Run: headless pygame with SDL's dummy video driver; simulated clock (each Clock.tick advances the game by its frame time, no real sleeping); random seed 0; keys injected as events and as key.get_pressed() state; no mouse input.
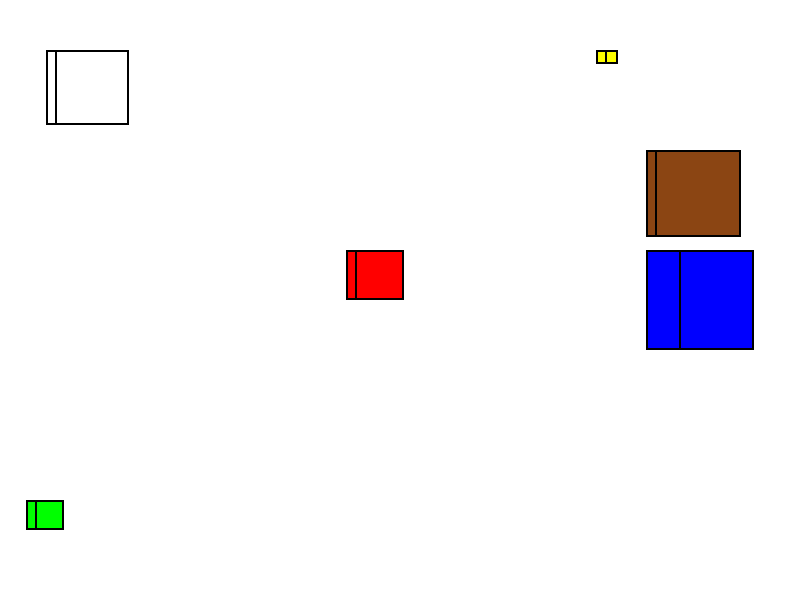
Frame 1 of 4 · flips 1–60 · no input
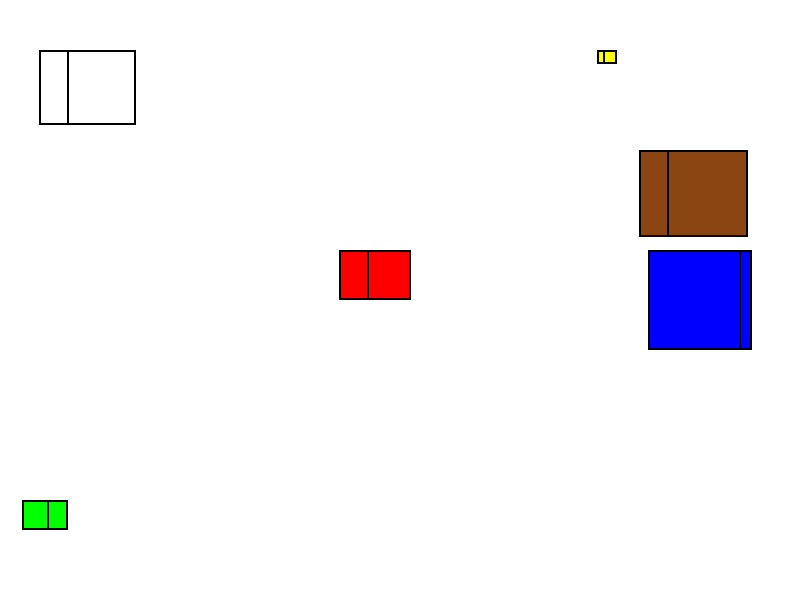
Frame 2 of 4 · flips 61–180 · tapped SPACE, RETURN · held RIGHT (→), D
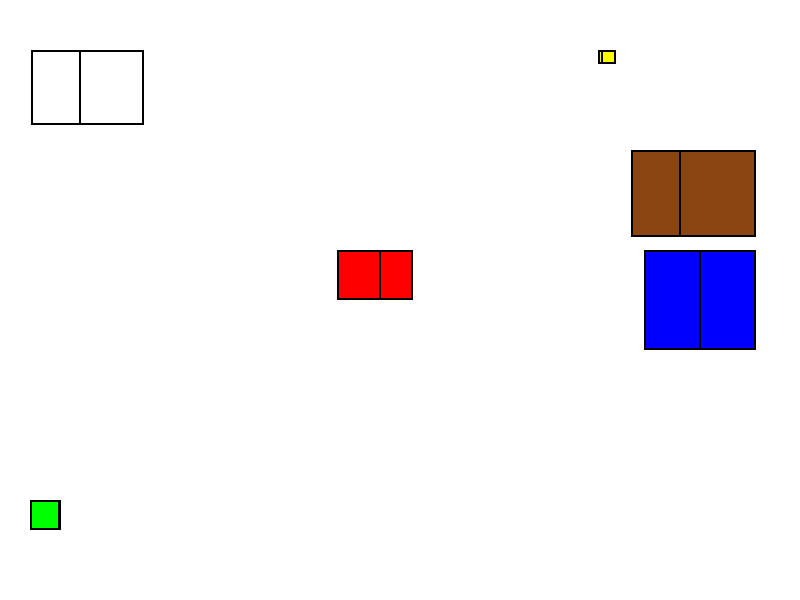
Frame 3 of 4 · flips 181–300 · held DOWN (↓), S
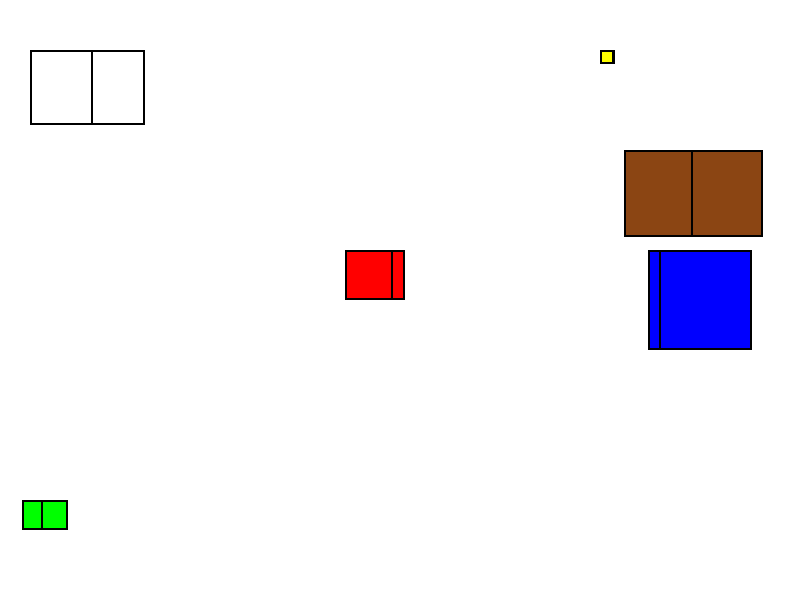
Frame 4 of 4 · flips 301–420 · held LEFT (←), A, UP (↑), W

The pygame program that drew these frames:

import pygame
from pygame.locals import *
import math

pygame.init()


class Main:
    def __init__(self,tela_x,tela_y):
        self.tela_x=tela_x
        self.tela_y=tela_y
        self.tela=pygame.display.set_mode((self.tela_x,self.tela_y))



class Cubo:
    def __init__(self,aresta,x,y,vel_rotacao,cor):
        self.pos=(x,y)
        self.aresta=aresta
        self.t_aresta_x=aresta
        self.t_aresta_y=aresta
        self.x=x
        self.y=y
        self.x_aresta_central=x
        self.y_aresta_central=y
        self.hipotenusa=math.sqrt((aresta**2)+(aresta**2))
        self.vel_rotacao=vel_rotacao
        self.figura_grow=((aresta/2)/vel_rotacao)/((self.hipotenusa-aresta)/(vel_rotacao*0.1))
        self.cores=[cor,(0,0,0),(0,0,0),(0,0,0),(0,0,0),(0,0,0)]

    def gerar_figuras(self):
        centro=pygame.Rect(self.x,self.y,self.t_aresta_x,self.t_aresta_y)
        aresta_central=pygame.Rect(self.x_aresta_central,self.y_aresta_central,2,self.t_aresta_y)
        aresta_esquerda=pygame.Rect(self.x,self.y,2,self.t_aresta_y)
        aresta_direita=pygame.Rect(self.x+self.t_aresta_x-1,self.y,2,self.t_aresta_y)
        aresta_superior=pygame.Rect(self.x,self.y,self.t_aresta_x,2)
        aresta_inferior=pygame.Rect(self.x,self.y+self.t_aresta_y-2,self.t_aresta_x,2)

        self.rects=[centro,aresta_central,aresta_esquerda,aresta_direita,aresta_superior,aresta_inferior]

    def rodar(self):
        self.x_aresta_central+=self.vel_rotacao
        if self.x_aresta_central<self.pos[0]+(self.aresta/2):
            self.t_aresta_x+=self.figura_grow
            self.x-=self.figura_grow/2
        if self.x_aresta_central>=self.pos[0]+(self.aresta/2):
            self.t_aresta_x-=self.figura_grow
            self.x+=self.figura_grow/2
        if self.x_aresta_central>=self.pos[0]+self.aresta:
            self.x_aresta_central=self.pos[0]
            self.x=self.pos[0]
            self.t_aresta_x=self.aresta



main=Main(800,600)
cubos=[Cubo(50,350,250,0.1,(255,0,0)),Cubo(75,50,50,0.1,(255,255,255)),Cubo(30,30,500,0.1,(0,255,0)),Cubo(100,650,250,0.5,(0,0,255)),Cubo(14,600,50,0.1,(255,255,0)),Cubo(87,650,150,0.1,(139,69,19))]



rodando=True
while rodando:
    main.tela.fill((255,255,255))
    for cubo in cubos:
        cubo.gerar_figuras()
        for i in range(len(cubo.rects)):
            pygame.draw.rect(main.tela,cubo.cores[i],cubo.rects[i])
        cubo.rodar()
    pygame.display.update()
    for event in pygame.event.get():
        if event.type == pygame.QUIT:
            rodando=False


pygame.quit()
